Photos from the image-classification dataset "Dataset" in the GitHub repository houssemradhouane/CNN-Algorithm-for-Image-Classification. Its 12 classes are: CPU cooler, Case, Headphone, Keyboard, Mouse, Speaker, case, cooler, headphone, keyboard, mouse, speaker.

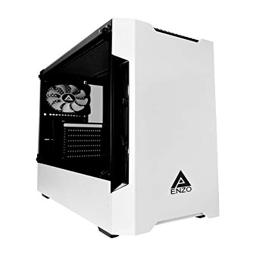
Label: Case

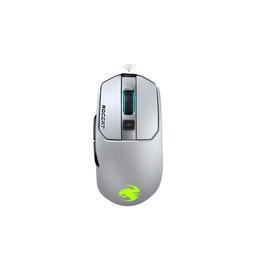
Label: mouse

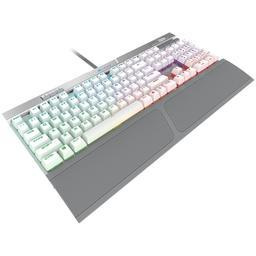
Label: Keyboard

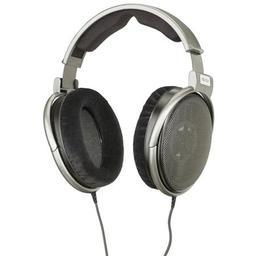
Label: Headphone

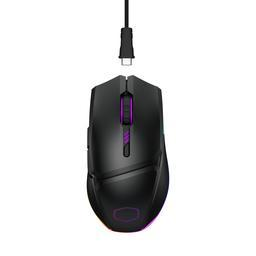
Label: Mouse

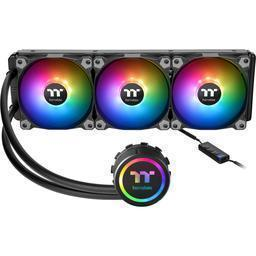
Label: cooler
